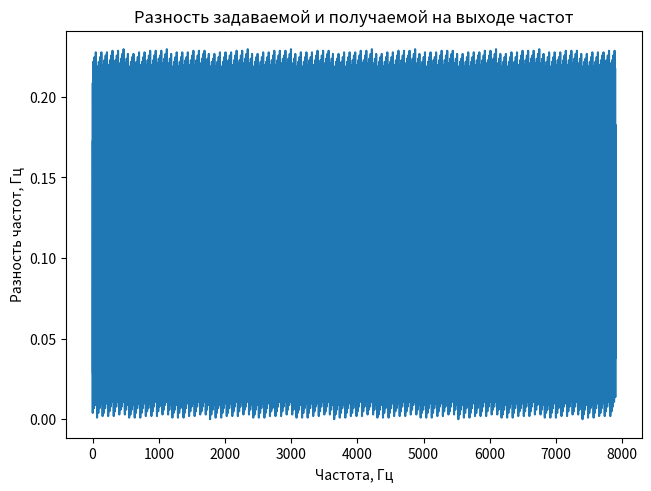

The script that saved this image:
import math
import numpy as np
import matplotlib.pyplot as plt


TONE_FREQ = 60_000
diffs = [i - (math.floor((1024 * i << 8) / TONE_FREQ) * TONE_FREQ >> 8) / 1024 for i in range(100, 8000)]
max_i = max(diffs)
i_m = np.mean(diffs)
i_d = np.std(diffs)
plt.figure(constrained_layout=True)
# plt.subplot(1, 2, 1)
plt.plot(diffs)
# plt.subplot(1, 2, 2)
# plt.plot(diffs[1:150])
plt.title('Разность задаваемой и получаемой на выходе частот')
plt.xlabel('Частота, Гц')
plt.ylabel('Разность частот, Гц')
# plt.show()
graphic_filename = 'Frequency shifting.jpg'
plt.savefig(graphic_filename, dpi=300)
